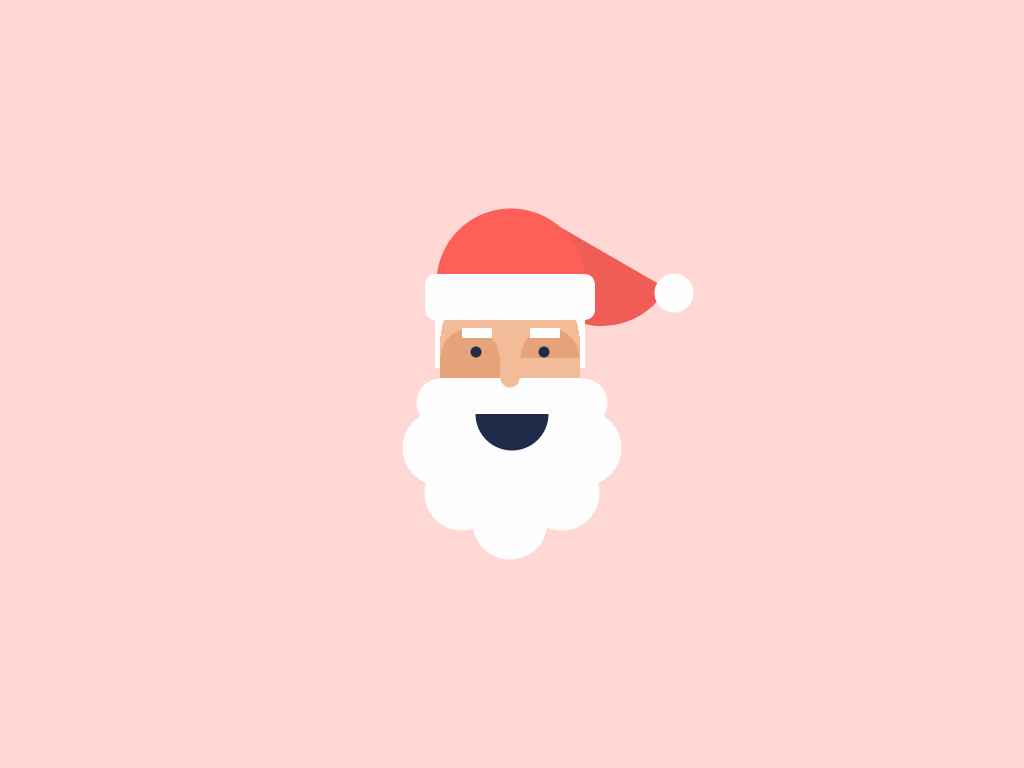

Write the HTML and CSS that draws this image.

<!-- file: index.html -->
<!DOCTYPE html>
<html lang="en">
<head>
    <meta charset="UTF-8">
    <meta name="viewport" content="width=device-width, initial-scale=1.0">
    <title>Document</title>
    <link rel="stylesheet" href="style.css">
</head>
<body>
    <div id="santa"></div>
</body>
</html>

/* file: style.css */
:root {
    --skin: #f2bc98;
    --skin-dark: #e6a278;
    --red: #fe5f57;
    --red-dark: #f05c55;
    --white: #fff;
    --blue: #1f2a4a;
  }
  
  body {
    background-color: #ffd7d5;
    opacity: 0.99;
  }
  #santa {
    position: absolute;
    width: 294px;
    height: 352px;
    top: calc(50% - 176px);
    left: calc(50% - 110px);
    background:
      /* Eyebrows */ linear-gradient(var(--white), var(--white))
        128px 120px / 30px 10px,
      linear-gradient(var(--white), var(--white)) 60px 120px / 30px 10px,
      /* Nose */ radial-gradient(var(--skin) 9px, transparent 10px) 98px 160px /
        20px 20px,
      /* Mouth */
        radial-gradient(circle at center 0, var(--blue) 36px, transparent 37px)
        73px 206px / 74px 37px,
      /* Beard */ radial-gradient(var(--white) 37px, transparent 38px) 70px bottom /
        76px 76px,
      radial-gradient(var(--white) 37px, transparent 38px) 122px 247px / 76px 76px,
      radial-gradient(var(--white) 37px, transparent 38px) 22px 247px / 76px 76px,
      radial-gradient(var(--white) 37px, transparent 38px) 144px 202px / 76px 76px,
      radial-gradient(var(--white) 37px, transparent 38px) 0 202px / 76px 76px,
      radial-gradient(var(--white) 24px, transparent 25px) 156px 170px / 50px 50px,
      radial-gradient(var(--white) 24px, transparent 25px) 14px 170px / 50px 50px,
      linear-gradient(var(--white), var(--white)) 38px 170px / 140px 122px,
      /* Eyes */ radial-gradient(var(--blue) 5px, transparent 6px) 136px 138px /
        12px 12px,
      radial-gradient(var(--blue) 5px, transparent 6px) 68px 138px / 12px 12px,
      linear-gradient(var(--skin-dark), var(--skin-dark)) 38px 149px / 60px 22px,
      radial-gradient(
          circle at center bottom,
          var(--skin-dark) 29px,
          transparent 30px
        )
        118px 120px / 60px 30px,
      radial-gradient(
          circle at center bottom,
          var(--skin-dark) 29px,
          transparent 30px
        )
        38px 120px / 60px 30px,
      /* Face */ linear-gradient(var(--skin), var(--skin)) 38px 137px / 140px 70px,
      radial-gradient(var(--skin) 70px, transparent 70px) 38px 66px / 140px 140px,
      /* Hat */ radial-gradient(var(--red) 74px, transparent 75px) 34px top /
        150px 150px,
      radial-gradient(var(--white) 19px, transparent 20px) 252px 65px / 40px 40px,
      /* Hair */ linear-gradient(var(--white), var(--white)) 167px 110px / 16px
        50px,
      linear-gradient(var(--white), var(--white)) 33px 110px / 16px 50px;
    background-repeat: no-repeat;
  }
  
  #santa::before,
  #santa::after {
    content: "";
    display: block;
    position: absolute;
  }
  
  #santa::before {
    width: 170px;
    height: 46px;
    top: 66px;
    left: 23px;
    background-color: var(--white);
    border-radius: 10px;
  }
  
  #santa::after {
    width: 150px;
    height: 75px;
    top: 38px;
    left: 106px;
    background-color: var(--red-dark);
    border-radius: 0 0 75px 75px;
    z-index: -1;
    transform: rotateZ(30deg);
  }
  
